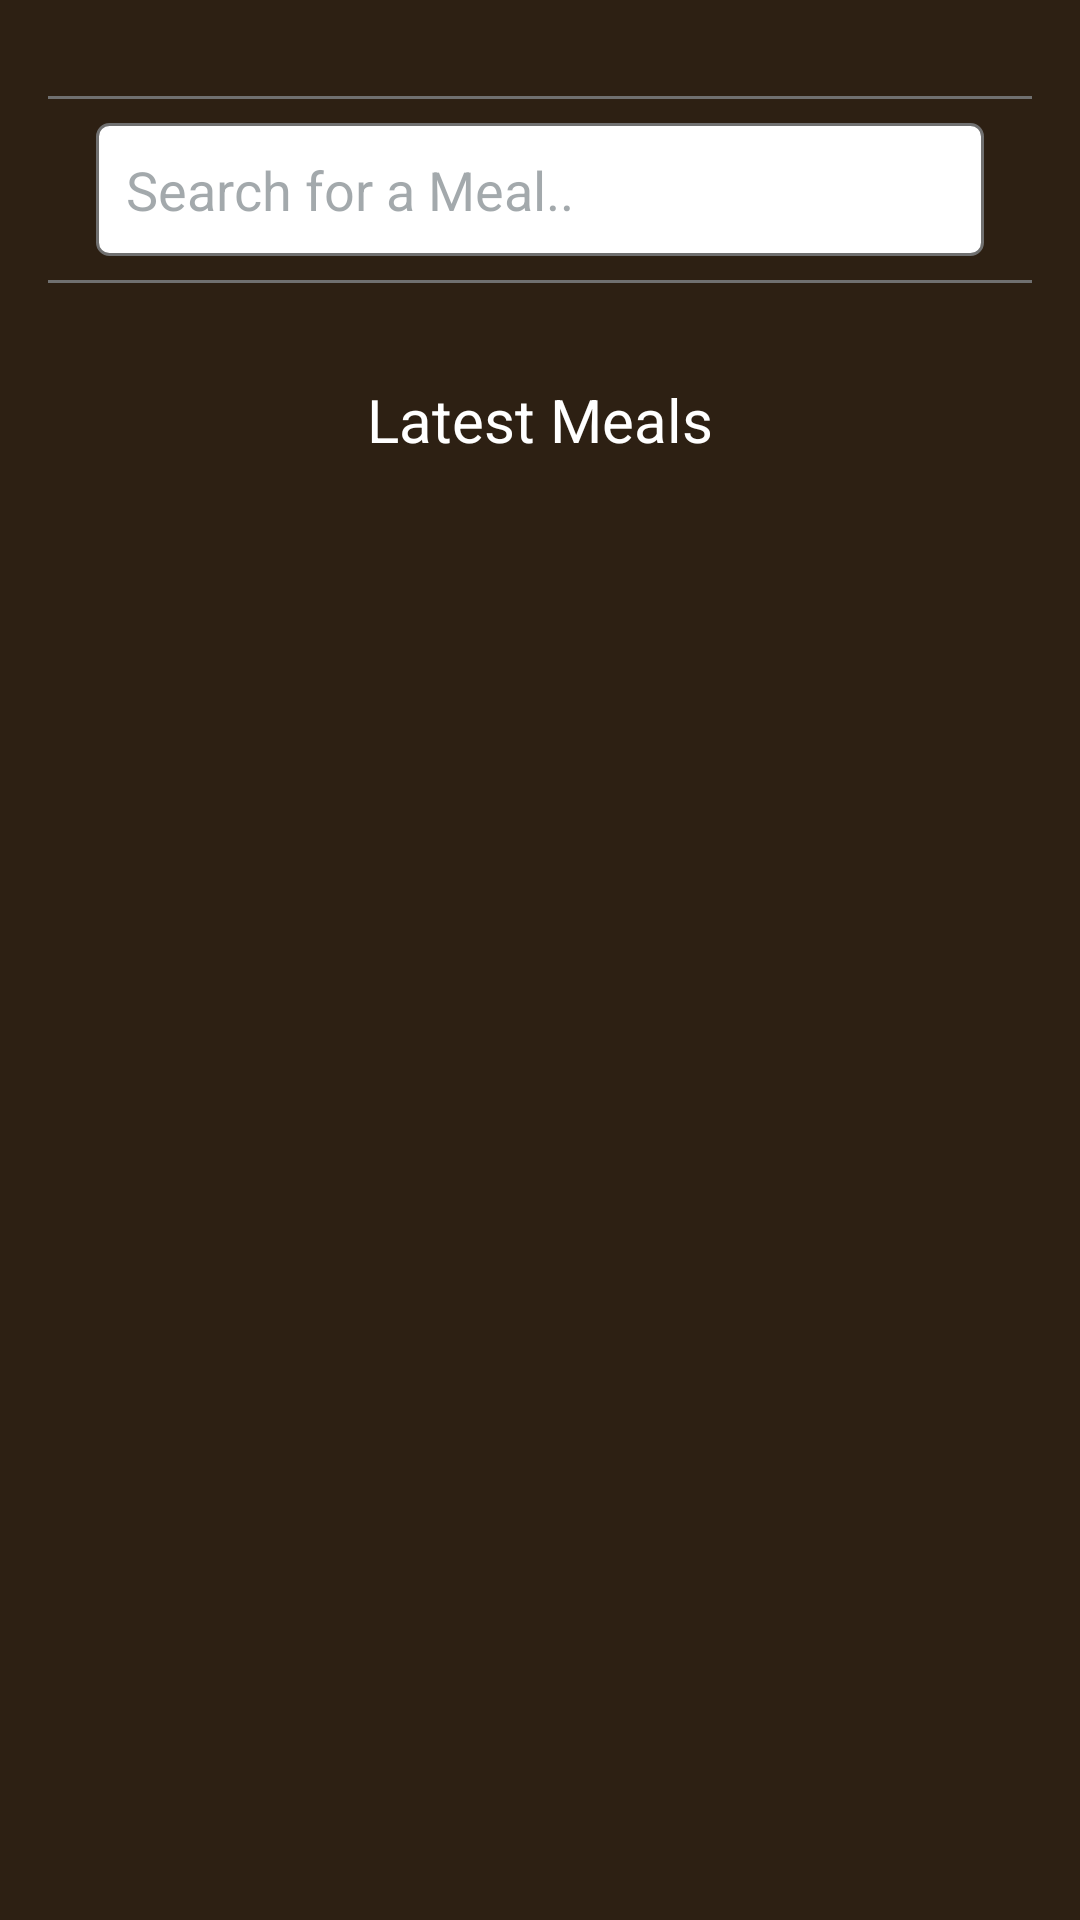

The Android layout XML behind this screen, and the referenced resources:
<!-- AndroidManifest.xml: application theme Theme.TheMealDB -->
<!-- res/layout/fragment_search_meal.xml -->
<?xml version="1.0" encoding="utf-8"?>
<androidx.constraintlayout.widget.ConstraintLayout xmlns:android="http://schemas.android.com/apk/res/android"
    xmlns:tools="http://schemas.android.com/tools"
    android:layout_width="match_parent"
    android:layout_height="match_parent"
    android:background="@color/colorAccent"
    xmlns:app="http://schemas.android.com/apk/res-auto"
    tools:context=".fragment.view.SearchMealFragment">


    <View
        android:layout_marginEnd="@dimen/dp_16"
        android:layout_marginStart="@dimen/dp_16"
        android:layout_marginTop="@dimen/dp_32"
        android:id="@+id/view"
        android:layout_width="match_parent"
        android:layout_height="@dimen/dp_1"
        android:background="@color/colorFilterView"
        app:layout_constraintEnd_toEndOf="parent"
        app:layout_constraintStart_toStartOf="parent"
        app:layout_constraintTop_toTopOf="parent" />

    <androidx.constraintlayout.widget.ConstraintLayout

        android:id="@+id/clSearchView"
        android:layout_width="match_parent"
        android:layout_height="wrap_content"
        android:layout_marginTop="@dimen/dp_8"
        android:layout_marginStart="@dimen/dp_32"
        android:layout_marginEnd="@dimen/dp_32"
        android:background="@drawable/round_corner_gray_corner_white_bg"
        app:layout_constraintEnd_toEndOf="parent"
        app:layout_constraintStart_toStartOf="parent"
        app:layout_constraintTop_toBottomOf="@+id/view">

        <androidx.appcompat.widget.AppCompatEditText
            android:id="@+id/etSearch"
            android:layout_width="0dp"
            android:layout_height="wrap_content"
            android:background="@null"
            android:hint="Search for a Meal.."
            android:imeOptions="actionSearch"
            android:inputType="text"
            android:maxLines="1"
            android:minLines="1"
            android:padding="@dimen/dp_10"
            android:backgroundTint="@color/colorAccentLight"
            android:textColor="@color/colorAccent"
            android:textColorHint="@color/hintColor"
            app:layout_constraintBottom_toBottomOf="parent"
            app:layout_constraintEnd_toStartOf="@+id/ivSearchMeals"
            app:layout_constraintStart_toStartOf="parent"
            app:layout_constraintTop_toTopOf="parent" />

        <androidx.appcompat.widget.AppCompatImageView
            android:id="@+id/ivSearchMeals"
            android:layout_width="?actionBarSize"
            android:layout_height="match_parent"
            android:foreground="?android:attr/selectableItemBackground"
            android:padding="@dimen/dp_10"
            android:tint="@color/colorPrimary"
            app:layout_constraintBottom_toBottomOf="parent"
            app:layout_constraintEnd_toEndOf="parent"
            app:layout_constraintTop_toTopOf="parent"
            app:srcCompat="@drawable/ic_round_search"
            tools:targetApi="m" />

    </androidx.constraintlayout.widget.ConstraintLayout>

    <View
        android:layout_marginTop="@dimen/dp_8"
        android:layout_marginEnd="@dimen/dp_16"
        android:layout_marginStart="@dimen/dp_16"
        android:id="@+id/view1"
        android:layout_width="match_parent"
        android:layout_height="@dimen/dp_1"
        android:background="@color/colorFilterView"
        app:layout_constraintTop_toBottomOf="@+id/clSearchView" />


    <androidx.appcompat.widget.AppCompatTextView
        android:id="@+id/appCompatTextView2"
        android:layout_width="wrap_content"
        android:layout_height="wrap_content"
        android:layout_marginTop="@dimen/dp_32"
        android:text="Latest Meals"
        android:textColor="@color/white"
        android:textSize="@dimen/sp_20"
        app:layout_constraintEnd_toEndOf="@+id/view1"
        app:layout_constraintStart_toStartOf="@+id/view1"
        app:layout_constraintTop_toBottomOf="@+id/view1" />

    <androidx.recyclerview.widget.RecyclerView
        android:id="@+id/rvMeals"
        android:layout_margin="@dimen/dp_10"
        android:layout_width="match_parent"
        android:layout_height="0dp"
        tools:itemCount="5"
        tools:listitem="@layout/item_meal"
        app:layout_constraintBottom_toBottomOf="parent"
        app:layout_constraintEnd_toEndOf="parent"
        app:layout_constraintStart_toStartOf="parent"
        app:layout_constraintTop_toBottomOf="@+id/appCompatTextView2" />

    <ProgressBar
        android:id="@+id/roundProgress"
        android:orientation="vertical"
        android:layout_width="wrap_content"
        android:layout_height="wrap_content"
        android:indeterminateDrawable="@drawable/round_progress_drawable"
        android:indeterminateDuration="800"
        android:layout_centerInParent="true"
        app:layout_constraintTop_toTopOf="parent"
        app:layout_constraintBottom_toBottomOf="parent"
        app:layout_constraintStart_toStartOf="parent"
        app:layout_constraintEnd_toEndOf="parent"
        android:visibility="gone" />


</androidx.constraintlayout.widget.ConstraintLayout>
<!-- res/layout/item_meal.xml (included above) -->
<?xml version="1.0" encoding="utf-8"?>
<androidx.cardview.widget.CardView xmlns:tools="http://schemas.android.com/tools"
    android:id="@+id/cvProductDetailIPDF"
    xmlns:android="http://schemas.android.com/apk/res/android"
    app:cardCornerRadius="@dimen/dp_4"
    xmlns:app="http://schemas.android.com/apk/res-auto"
    android:layout_width="match_parent"
    android:layout_height="wrap_content"
    android:clipToPadding="true"
    app:cardBackgroundColor="@color/colorPrimary"
    tools:ignore="UnusedAttribute"
    android:layout_marginTop="@dimen/dp_10"
    android:layout_marginStart="@dimen/dp_10"
    android:layout_marginEnd="@dimen/dp_10">

    <androidx.constraintlayout.widget.ConstraintLayout
        android:layout_width="match_parent"
        android:layout_height="match_parent"
        android:padding="@dimen/dp_10">

        <androidx.appcompat.widget.AppCompatImageView
            android:src="@drawable/temp"
            android:scaleType="fitXY"
            android:id="@+id/ivProductImage"
            android:layout_width="match_parent"
            android:layout_height="@dimen/dp_300"
            app:layout_constraintEnd_toEndOf="parent"
            app:layout_constraintStart_toStartOf="parent"
            app:layout_constraintTop_toTopOf="parent" />

        <androidx.appcompat.widget.AppCompatTextView
            android:id="@+id/tvProductName"
            android:textSize="@dimen/sp_16"
            android:layout_marginTop="@dimen/dp_8"
            android:textColor="@color/colorAccentLight"
            android:layout_width="wrap_content"
            android:layout_height="wrap_content"
            android:text="@string/baked_salmon_with_fennel_tomatoes"
            app:layout_constraintEnd_toEndOf="parent"
            app:layout_constraintStart_toStartOf="parent"
            app:layout_constraintTop_toBottomOf="@+id/ivProductImage" />

    </androidx.constraintlayout.widget.ConstraintLayout>

</androidx.cardview.widget.CardView>
<!-- resources referenced by this layout -->
<resources>
  <color name="colorAccent">#2D2013</color>
  <color name="colorAccentLight">#F6A546</color>
  <color name="colorFilterView">#707070</color>
  <color name="colorPrimary">#23180D</color>
  <color name="hintColor">#88525e64</color>
  <color name="white">#FFFFFFFF</color>
  <dimen name="dp_1">1dp</dimen>
  <dimen name="dp_10">10dp</dimen>
  <dimen name="dp_16">16dp</dimen>
  <dimen name="dp_300">300dp</dimen>
  <dimen name="dp_32">32dp</dimen>
  <dimen name="dp_4">4dp</dimen>
  <dimen name="dp_8">8dp</dimen>
  <dimen name="sp_16">16sp</dimen>
  <dimen name="sp_20">20sp</dimen>
  <!-- drawable round_corner_gray_corner_white_bg (drawable) -->
  <?xml version="1.0" encoding="utf-8"?>
  <shape xmlns:android="http://schemas.android.com/apk/res/android"
      android:shape="rectangle">
      <solid android:color="@color/white" />
      <corners android:radius="@dimen/dp_4" />
      <stroke
          android:width="@dimen/dp_1"
          android:color="@color/colorFilterView" />
  
  </shape>
  <!-- drawable round_progress_drawable (drawable) -->
  <?xml version="1.0" encoding="utf-8"?>
  <rotate xmlns:android="http://schemas.android.com/apk/res/android"
      android:fromDegrees="0"
      android:pivotX="50%"
      android:pivotY="50%"
      android:toDegrees="360">
  
      <shape
          android:bottom="@dimen/dp_16"
          android:innerRadiusRatio="3"
          android:shape="ring"
          android:thicknessRatio="16"
          android:useLevel="false">
  
          <stroke
              android:width="@dimen/dp_1"
              android:color="@color/transparent"/>
          <size
              android:width="@dimen/dp_24"
              android:height="@dimen/dp_24"/>
  
          <gradient
              android:angle="0"
              android:endColor="@color/sub_cat_dark"
              android:centerColor="@color/sub_cat_dark"
              android:startColor="@color/white"
              android:type="sweep"
              android:useLevel="false"/>
  
          <padding
              android:bottom="@dimen/dp_2"
              android:left="@dimen/dp_2"
              android:right="@dimen/dp_2"
              android:top="@dimen/dp_2"/>
      </shape>
  
  </rotate>
  <style name="Theme.TheMealDB" parent="Theme.MaterialComponents.Light.NoActionBar">
          
          <item name="colorPrimary">@color/colorPrimary</item>
          <item name="colorPrimaryVariant">@color/colorAccent</item>
          <item name="colorOnPrimary">@color/colorAccentLight</item>
          
          <item name="colorSecondary">@color/teal_200</item>
          <item name="colorSecondaryVariant">@color/teal_700</item>
          <item name="colorOnSecondary">@color/black</item>
          
          <item name="android:statusBarColor" tools:targetApi="l">?attr/colorPrimaryVariant</item>
          
      </style>
  <color name="transparent">@null</color>
  <dimen name="dp_24">24dp</dimen>
  <color name="sub_cat_dark">#1d1d1b</color>
  <dimen name="dp_2">2dp</dimen>
  <color name="teal_200">#FF03DAC5</color>
  <color name="teal_700">#FF018786</color>
  <color name="black">#FF000000</color>
</resources>
